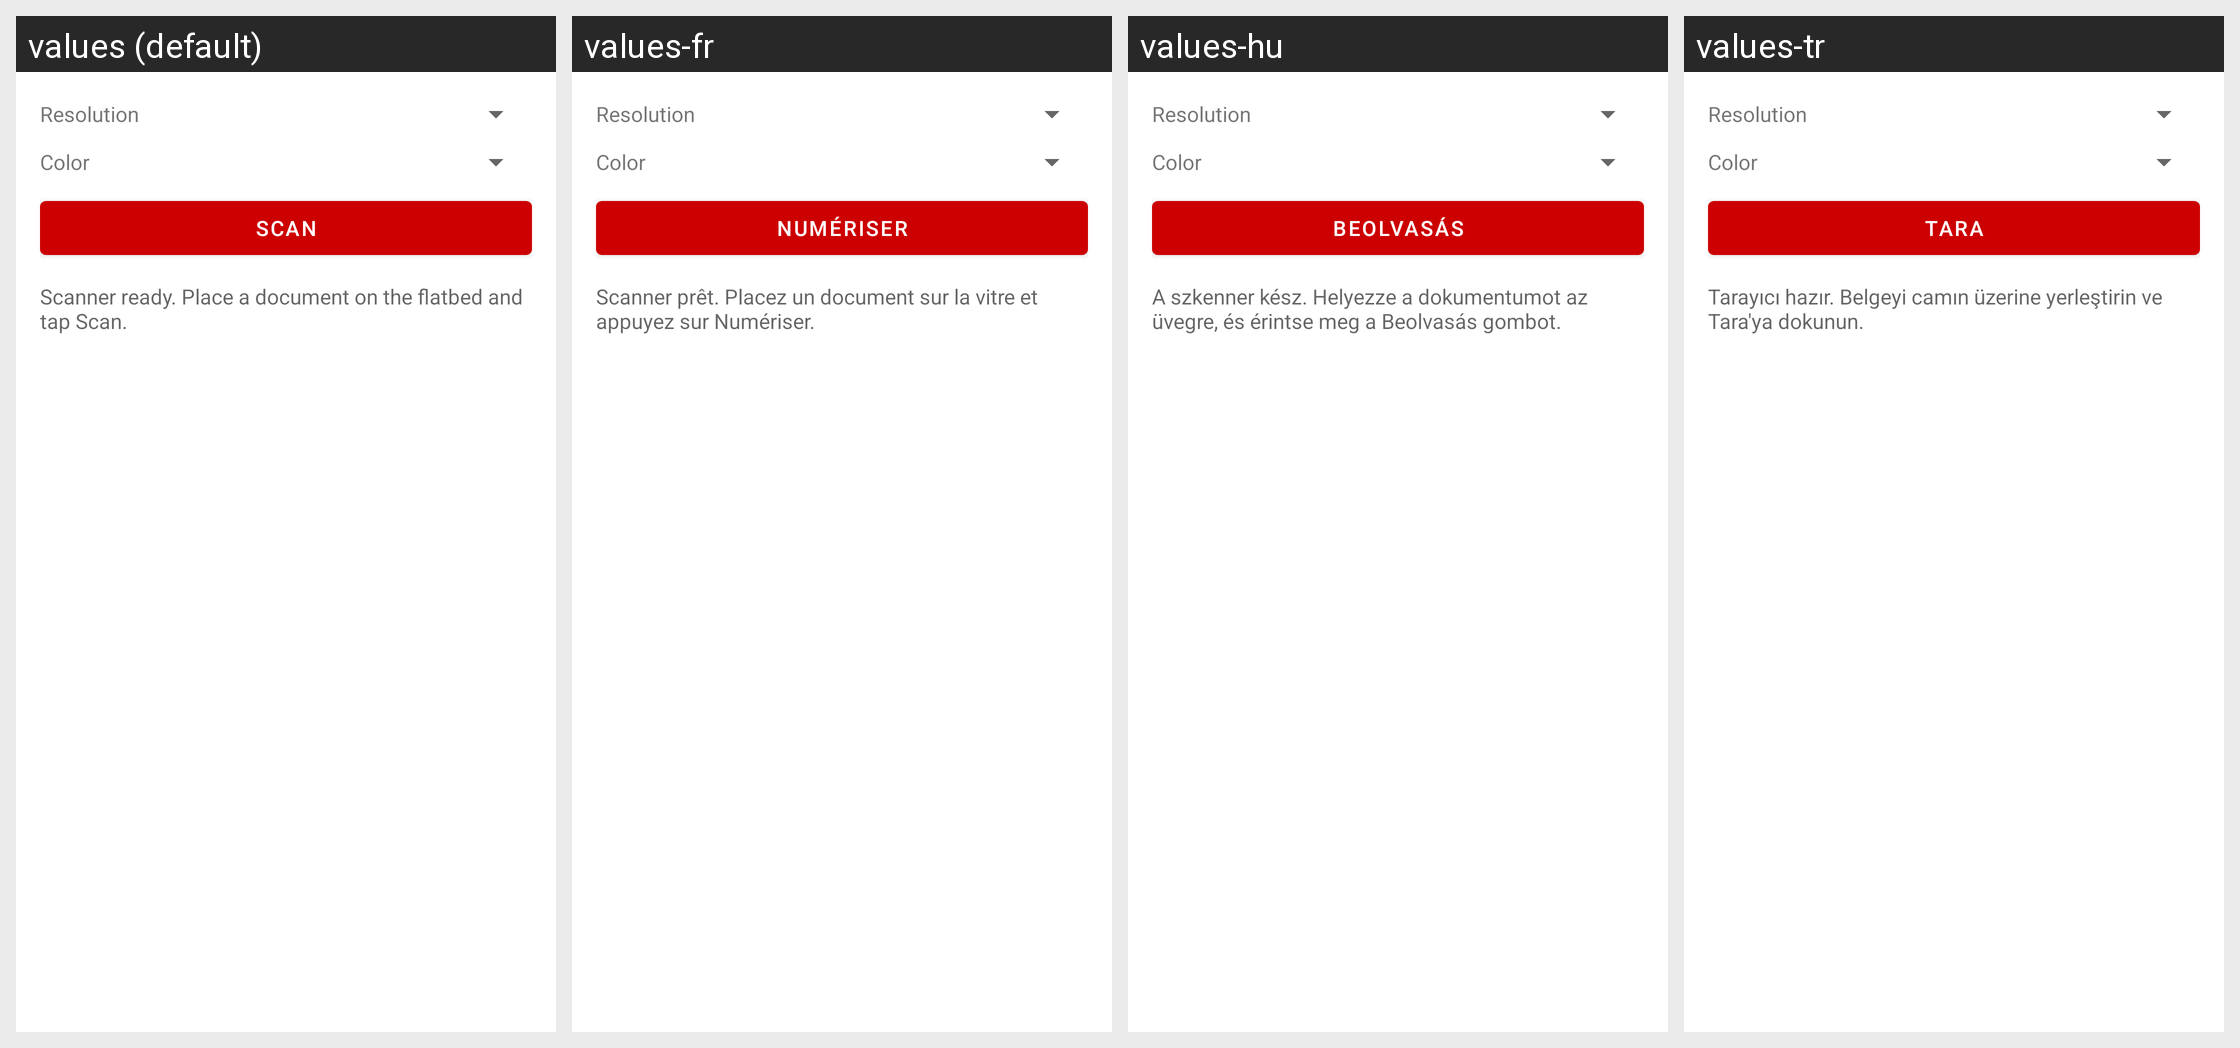

Strings drawn on this Android screen and how each of the app's shown locales translates them:
Android screen res/layout/activity_scan.xml rendered under 4 locales, left to right: values (default), values-fr, values-hu, values-tr. Device: Nexus 5 (rendered at 1080×1920; each locale shown at half size, 540×960, under a caption strip naming it); theme Theme.PrintPlugin.
Other locales in the repository, not shown: values-ar, values-cs, values-de, values-el, values-es, values-hi, values-it, values-ja, values-ko, values-nl, values-pl, values-pt, values-ro, values-ru, values-uk, values-zh.
Strings drawn on this screen, with the default value and each locale's value (text and hints the layout hard-codes, and strings that could not be matched under every locale, appear in the picture but are not listed):

scan_button
  values: Scan
  values-fr: Numériser
  values-hu: Beolvasás
  values-tr: Tara

scan_status_ready
  values: Scanner ready. Place a document on the flatbed and tap Scan.
  values-fr: Scanner prêt. Placez un document sur la vitre et appuyez sur Numériser.
  values-hu: A szkenner kész. Helyezze a dokumentumot az üvegre, és érintse meg a Beolvasás gombot.
  values-tr: Tarayıcı hazır. Belgeyi camın üzerine yerleştirin ve Tara'ya dokunun.
